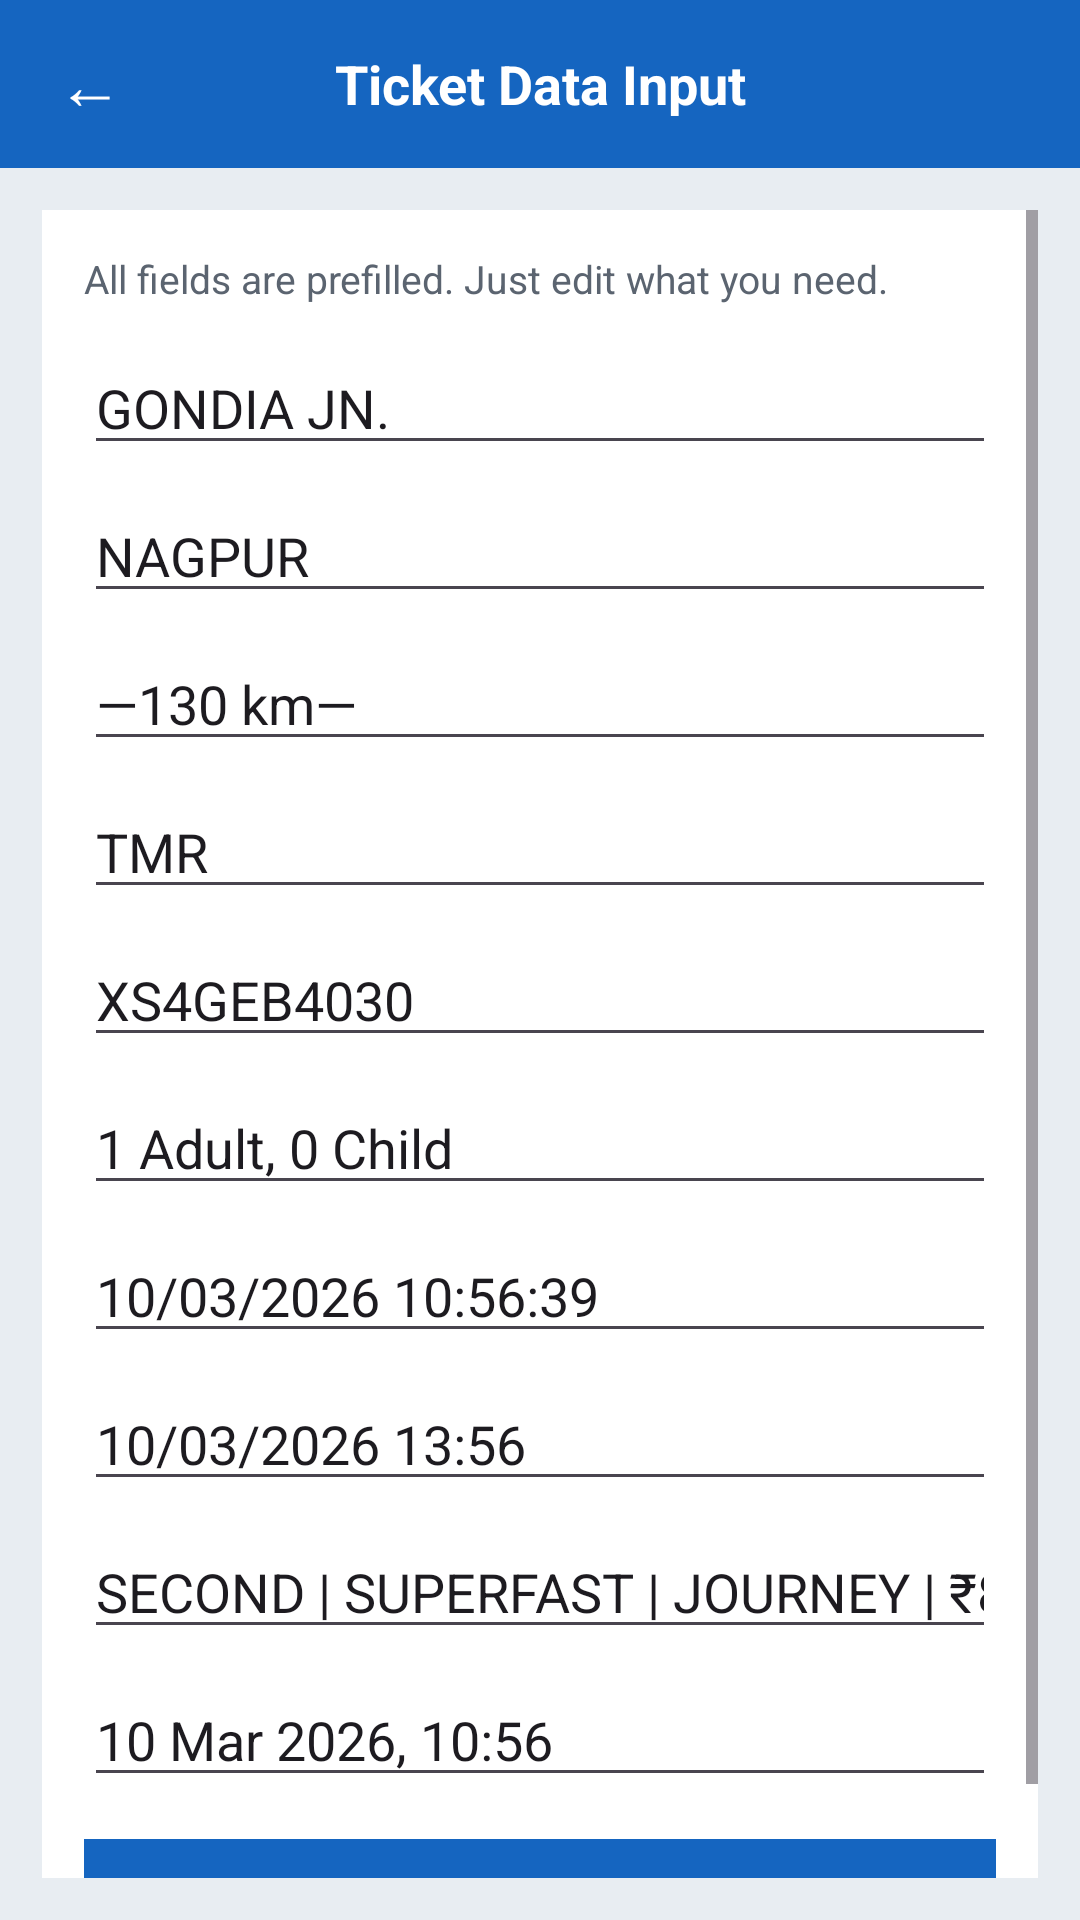

Write the Android layout XML for this screen, with the resource values it uses.
<!-- AndroidManifest.xml: application theme Theme.RailONE -->
<!-- res/layout/activity_ticket_input.xml -->
<?xml version="1.0" encoding="utf-8"?>
<LinearLayout xmlns:android="http://schemas.android.com/apk/res/android"
    android:layout_width="match_parent"
    android:layout_height="match_parent"
    android:orientation="vertical"
    android:background="#E8EDF2">

    <LinearLayout
        android:layout_width="match_parent"
        android:layout_height="56dp"
        android:orientation="horizontal"
        android:gravity="center_vertical"
        android:paddingStart="12dp"
        android:paddingEnd="12dp"
        android:background="#1565C0">

        <TextView
            android:id="@+id/btnBackInput"
            android:layout_width="36dp"
            android:layout_height="36dp"
            android:gravity="center"
            android:text="←"
            android:textColor="#FFFFFF"
            android:textSize="22sp" />

        <TextView
            android:layout_width="0dp"
            android:layout_height="wrap_content"
            android:layout_weight="1"
            android:text="Ticket Data Input"
            android:textColor="#FFFFFF"
            android:textSize="18sp"
            android:textStyle="bold"
            android:gravity="center" />

        <View
            android:layout_width="36dp"
            android:layout_height="36dp" />
    </LinearLayout>

    <ScrollView
        android:layout_width="match_parent"
        android:layout_height="0dp"
        android:layout_weight="1"
        android:padding="14dp">

        <LinearLayout
            android:layout_width="match_parent"
            android:layout_height="wrap_content"
            android:orientation="vertical"
            android:background="#FFFFFF"
            android:padding="14dp">

            <TextView
                android:layout_width="match_parent"
                android:layout_height="wrap_content"
                android:text="All fields are prefilled. Just edit what you need."
                android:textColor="#5B6470"
                android:textSize="13sp"
                android:layout_marginBottom="12dp" />

            <EditText
                android:id="@+id/etFromStation"
                android:layout_width="match_parent"
                android:layout_height="wrap_content"
                android:hint="From Station (e.g. MUMBAI CSMT)"
                android:text="GONDIA JN."
                android:inputType="textCapCharacters" />

            <EditText
                android:id="@+id/etToStation"
                android:layout_width="match_parent"
                android:layout_height="wrap_content"
                android:hint="To Station (e.g. NAGPUR)"
                android:text="NAGPUR"
                android:inputType="textCapCharacters"
                android:layout_marginTop="8dp" />

            <EditText
                android:id="@+id/etRouteDistance"
                android:layout_width="match_parent"
                android:layout_height="wrap_content"
                android:hint="Route Distance (e.g. —837 km—)"
                android:text="—130 km—"
                android:inputType="text"
                android:layout_marginTop="8dp" />

            <EditText
                android:id="@+id/etVia"
                android:layout_width="match_parent"
                android:layout_height="wrap_content"
                android:hint="Via"
                android:text="TMR"
                android:inputType="text"
                android:layout_marginTop="8dp" />

            <EditText
                android:id="@+id/etJourneyCode"
                android:layout_width="match_parent"
                android:layout_height="wrap_content"
                android:hint="Journey Ticket Code"
                android:text="XS4GEB4030"
                android:inputType="text"
                android:layout_marginTop="8dp" />

            <EditText
                android:id="@+id/etPassengerCount"
                android:layout_width="match_parent"
                android:layout_height="wrap_content"
                android:hint="Passenger (e.g. 1 Adult, 0 Child)"
                android:text="1 Adult, 0 Child"
                android:inputType="text"
                android:layout_marginTop="8dp" />

            <EditText
                android:id="@+id/etBookedOn"
                android:layout_width="match_parent"
                android:layout_height="wrap_content"
                android:hint="Booked On (e.g. 10/03/2026 10:56:39)"
                android:text="10/03/2026 10:56:39"
                android:inputType="text"
                android:layout_marginTop="8dp" />

            <EditText
                android:id="@+id/etValidTill"
                android:layout_width="match_parent"
                android:layout_height="wrap_content"
                android:hint="Valid Till (e.g. 10/03/2026 13:56)"
                android:text="10/03/2026 13:56"
                android:inputType="text"
                android:layout_marginTop="8dp" />

            <EditText
                android:id="@+id/etClassFare"
                android:layout_width="match_parent"
                android:layout_height="wrap_content"
                android:hint="Class/Fare Line"
                android:text="SECOND | SUPERFAST | JOURNEY | ₹80.00"
                android:inputType="text"
                android:layout_marginTop="8dp" />

            <EditText
                android:id="@+id/etBookingDateLarge"
                android:layout_width="match_parent"
                android:layout_height="wrap_content"
                android:hint="Top Date (e.g. 10 Mar 2026, 10:56)"
                android:text="10 Mar 2026, 10:56"
                android:inputType="text"
                android:layout_marginTop="8dp" />

            <TextView
                android:id="@+id/btnApplyTicket"
                android:layout_width="match_parent"
                android:layout_height="48dp"
                android:layout_marginTop="14dp"
                android:background="#1565C0"
                android:gravity="center"
                android:text="Apply And Open Ticket"
                android:textColor="#FFFFFF"
                android:textSize="16sp"
                android:textStyle="bold" />
        </LinearLayout>
    </ScrollView>
</LinearLayout>
<!-- resources referenced by this layout -->
<resources>
  <style name="Theme.RailONE" parent="Base.Theme.RailONE" />
  <style name="Base.Theme.RailONE" parent="Theme.Material3.DayNight.NoActionBar">
          
          
      </style>
</resources>
